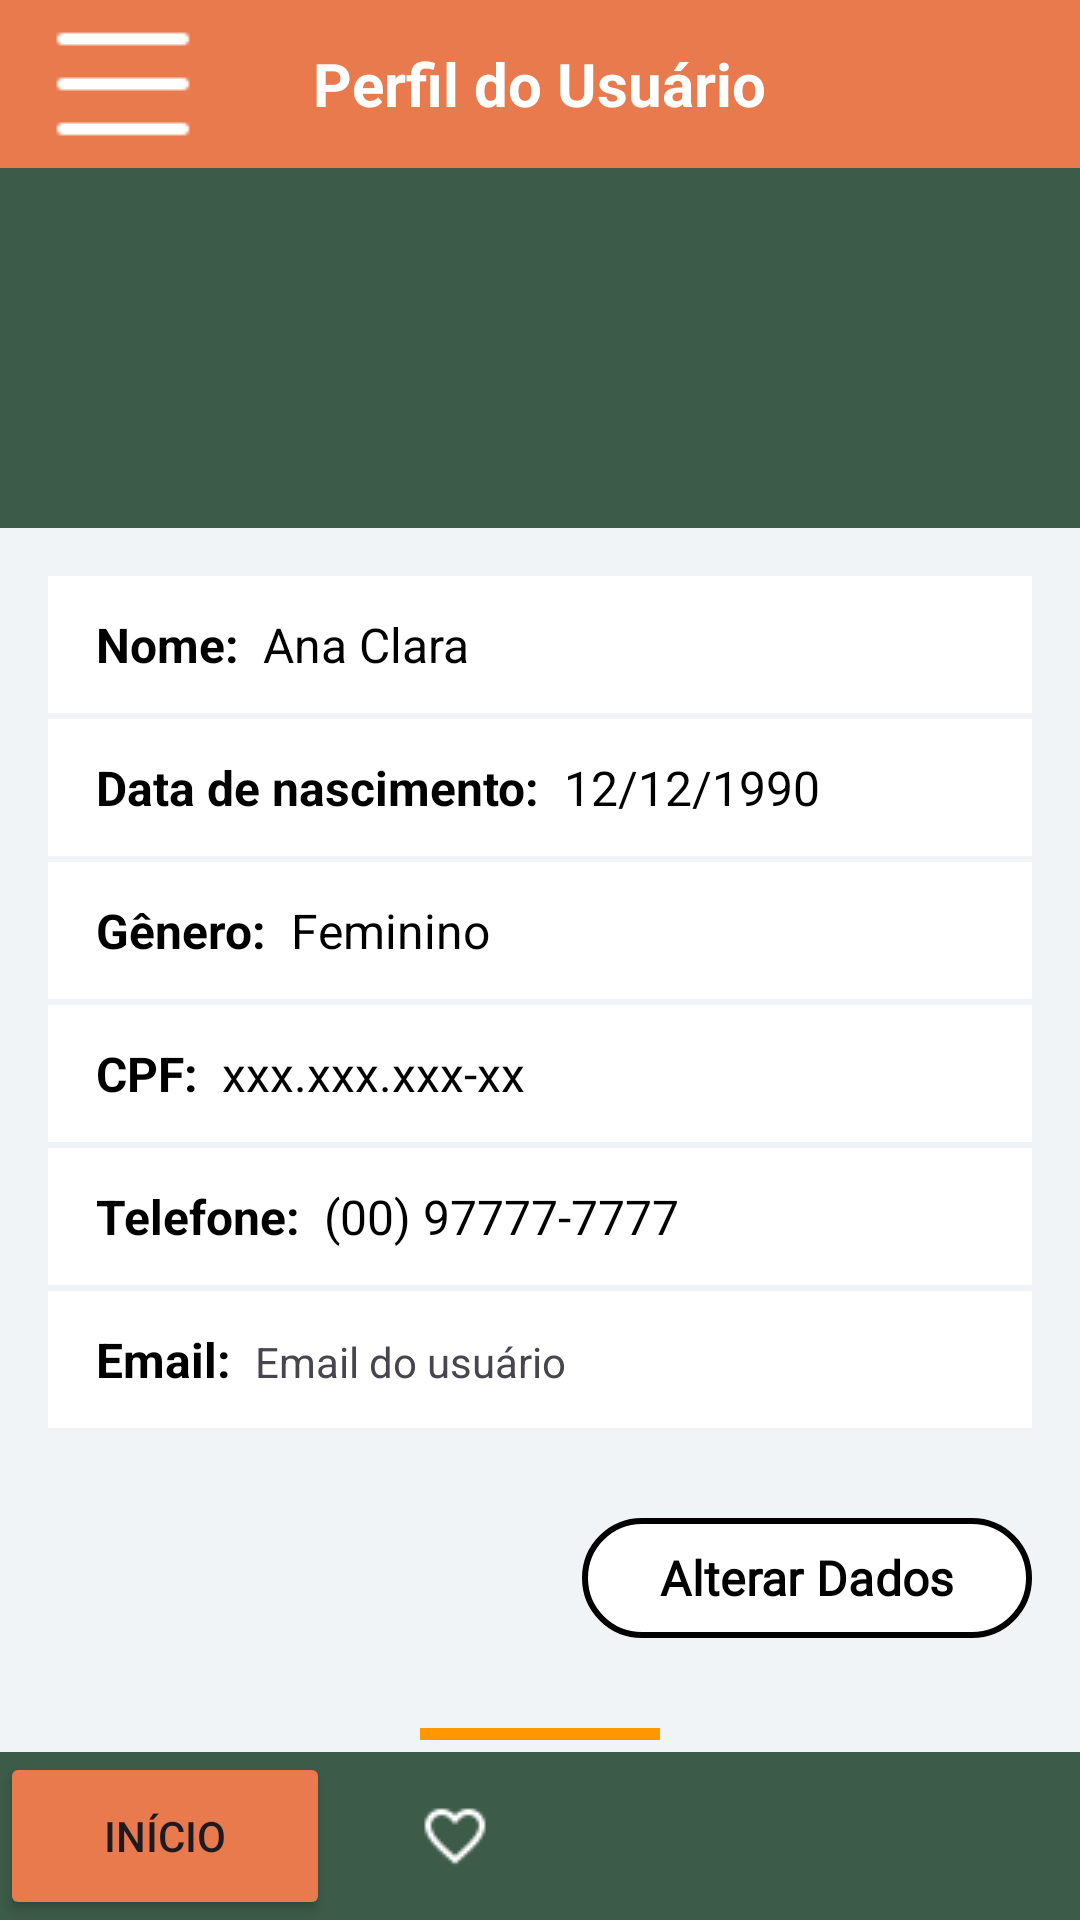

Produce the Android XML layout that renders to this screen, including the resource entries it uses.
<!-- AndroidManifest.xml: application theme Theme.UaiCamping -->
<!-- res/layout/activity_perfil_usuario.xml -->
<?xml version="1.0" encoding="utf-8"?>
<androidx.drawerlayout.widget.DrawerLayout xmlns:android="http://schemas.android.com/apk/res/android"
    xmlns:app="http://schemas.android.com/apk/res-auto"
    xmlns:tools="http://schemas.android.com/tools"
    android:id="@+id/drawer_layout"
    android:layout_width="match_parent"
    android:layout_height="match_parent"
    tools:context=".ui.perfil.PerfilUsuarioActivity">

    <RelativeLayout
        android:id="@+id/main_content"
        android:layout_width="match_parent"
        android:layout_height="match_parent"
        android:background="#F0F4F7">


        <LinearLayout
            android:id="@+id/header_container"
            android:layout_width="match_parent"
            android:layout_height="wrap_content"
            android:orientation="vertical">

            <RelativeLayout
                android:layout_width="match_parent"
                android:layout_height="56dp"
                android:background="@color/orange"
                android:paddingStart="16dp"
                android:paddingEnd="16dp">

                <ImageButton
                    android:id="@+id/btn_menu"
                    android:layout_width="wrap_content"
                    android:layout_height="wrap_content"
                    android:layout_centerVertical="true"
                    android:background="@android:color/transparent"
                    android:contentDescription="Abrir Menu"
                    android:src="@drawable/menu" />

                <TextView
                    android:id="@+id/tv_titulo_perfil"
                    android:layout_width="wrap_content"
                    android:layout_height="wrap_content"
                    android:layout_centerInParent="true"
                    android:text="Perfil do Usuário"
                    android:textColor="@android:color/white"
                    android:textSize="20sp"
                    android:textStyle="bold" />
            </RelativeLayout>

            <RelativeLayout
                android:layout_width="match_parent"
                android:layout_height="120dp"
                android:background="@color/green"
                android:padding="16dp">

                <ImageView
                    android:id="@+id/img_perfil_usuario"
                    android:layout_width="80dp"
                    android:layout_height="80dp"
                    android:layout_centerInParent="true"
                    android:contentDescription="Foto de Perfil"
                    android:src="@drawable/mulher_face" />

            </RelativeLayout>
        </LinearLayout>

        <ScrollView
            android:layout_width="match_parent"
            android:layout_height="match_parent"
            android:layout_below="@id/header_container"
            android:layout_above="@id/bottom_navigation_container"
            android:padding="16dp">

            <LinearLayout
                android:layout_width="match_parent"
                android:layout_height="wrap_content"
                android:orientation="vertical">

                <LinearLayout style="@style/PerfilDataItemContainer">

                    <TextView
                        style="@style/PerfilDataLabel"
                        android:text="Nome:" />

                    <TextView
                        android:id="@+id/tv_nome"
                        style="@style/PerfilDataValue"
                        android:text="Ana Clara" />
                </LinearLayout>

                <LinearLayout style="@style/PerfilDataItemContainer">

                    <TextView
                        style="@style/PerfilDataLabel"
                        android:text="Data de nascimento:" />

                    <TextView
                        android:id="@+id/tv_data_nascimento"
                        style="@style/PerfilDataValue"
                        android:text="12/12/1990" />
                </LinearLayout>

                <LinearLayout style="@style/PerfilDataItemContainer">

                    <TextView
                        style="@style/PerfilDataLabel"
                        android:text="Gênero:" />

                    <TextView
                        android:id="@+id/tv_genero"
                        style="@style/PerfilDataValue"
                        android:text="Feminino" />
                </LinearLayout>

                <LinearLayout style="@style/PerfilDataItemContainer">

                    <TextView
                        style="@style/PerfilDataLabel"
                        android:text="CPF:" />

                    <TextView
                        android:id="@+id/tv_cpf"
                        style="@style/PerfilDataValue"
                        android:text="xxx.xxx.xxx-xx" />
                </LinearLayout>

                <LinearLayout style="@style/PerfilDataItemContainer">

                    <TextView
                        style="@style/PerfilDataLabel"
                        android:text="Telefone:" />

                    <TextView
                        android:id="@+id/tv_telefone"
                        style="@style/PerfilDataValue"
                        android:text="(00) 97777-7777" />


                </LinearLayout>

                <LinearLayout style="@style/PerfilDataItemContainer">

                    <TextView
                        style="@style/PerfilDataLabel"
                        android:text="Email:" />

                    <TextView
                        android:id="@+id/tv_email_perfil"
                        android:layout_width="wrap_content"
                        android:layout_height="wrap_content"
                        android:text="Email do usuário"/>



                </LinearLayout>

                <com.google.android.material.button.MaterialButton
                    android:id="@+id/btn_alterar_dados"
                    android:layout_width="150dp"
                    android:layout_height="48dp"
                    android:layout_gravity="right|end"
                    android:layout_marginTop="24dp"
                    android:fontFamily="@font/roboto"
                    android:text="Alterar Dados"
                    android:textAlignment="center"
                    android:textColor="@color/black"
                    android:textSize="16sp"
                    android:textStyle="bold"
                    app:backgroundTint="@color/white"
                    app:cornerRadius="30dp"
                    app:strokeColor="@color/black"
                    app:strokeWidth="2dp"
                    tools:ignore="RtlCompat" />

            </LinearLayout>
        </ScrollView>

        <LinearLayout
            android:id="@+id/bottom_navigation_container"
            android:layout_width="match_parent"
            android:layout_height="wrap_content"
            android:layout_alignParentBottom="true"
            android:orientation="vertical">

            <View
                android:layout_width="80dp"
                android:layout_height="4dp"
                android:background="#FF9800"
                android:layout_gravity="center_horizontal"
                android:layout_marginBottom="4dp"/>

            <LinearLayout
                android:layout_width="match_parent"
                android:layout_height="56dp"
                android:background="@color/green"
                android:gravity="center"
                android:orientation="horizontal">

                <Button
                    android:id="@+id/nav_home"
                    android:layout_width="110dp"
                    android:layout_height="match_parent"
                    android:backgroundTint="@color/orange"
                    android:text="Início"
                    app:icon="@drawable/casa_24" />

                <ImageButton
                    android:id="@+id/nav_favorite"
                    android:layout_width="0dp"
                    android:layout_height="match_parent"
                    android:layout_weight="1"
                    android:background="?attr/selectableItemBackground"
                    android:contentDescription="Favoritos"
                    android:src="@drawable/coracao" />

                <ImageButton
                    android:id="@+id/nav_edit"
                    android:layout_width="0dp"
                    android:layout_height="match_parent"
                    android:layout_weight="1"
                    android:background="?attr/selectableItemBackground"
                    android:contentDescription="Editar"
                    android:src="@drawable/editar" />

                <ImageButton
                    android:id="@+id/nav_profile"
                    android:layout_width="0dp"
                    android:layout_height="match_parent"
                    android:layout_weight="1"
                    android:background="?attr/selectableItemBackground"
                    android:contentDescription="Perfil"
                    android:src="@drawable/login" />
            </LinearLayout>
        </LinearLayout>

    </RelativeLayout>

    <com.google.android.material.navigation.NavigationView
        android:id="@+id/nav_view"
        android:layout_width="wrap_content"
        android:layout_height="match_parent"
        android:layout_gravity="start"
        android:fitsSystemWindows="true"
        app:headerLayout="@layout/nav_header_perfil"
        app:menu="@menu/drawer_menu_perfil" />

</androidx.drawerlayout.widget.DrawerLayout>
<!-- res/layout/nav_header_perfil.xml (included above) -->
<?xml version="1.0" encoding="utf-8"?>
<LinearLayout xmlns:android="http://schemas.android.com/apk/res/android"
    android:layout_width="match_parent"
    android:layout_height="100dp"
    android:background="@color/orange"
    android:gravity="bottom"
    android:orientation="vertical"
    android:padding="16dp"
    android:theme="@style/ThemeOverlay.AppCompat.Dark">

    <TextView
        android:layout_width="match_parent"
        android:layout_height="wrap_content"
        android:text="Opções do Perfil"
        android:textAppearance="@style/TextAppearance.AppCompat.Body1"
        android:textSize="18sp"
        android:textStyle="bold" />

    <TextView
        android:id="@+id/tv_header_email"
        android:layout_width="wrap_content"
        android:layout_height="wrap_content"
        android:text="user@email.com"
        android:textSize="12sp" />
</LinearLayout>
<!-- resources referenced by this layout -->
<resources>
  <color name="black">#FF000000</color>
  <color name="green">#3d5b49</color>
  <color name="orange">#e87a4d</color>
  <color name="white">#FFFFFFFF</color>
  <!-- drawable casa_24: png bitmap (drawable, 303 bytes) -->
  <!-- drawable coracao: png bitmap (drawable, 446 bytes) -->
  <!-- drawable menu: png bitmap (drawable, 179 bytes) -->
  <style name="PerfilDataItemContainer">
          <item name="android:layout_width">match_parent</item>
          <item name="android:layout_height">wrap_content</item>
          <item name="android:orientation">horizontal</item>
          <item name="android:paddingTop">12dp</item>
          <item name="android:paddingBottom">12dp</item>
          <item name="android:paddingStart">16dp</item>
          <item name="android:paddingEnd">16dp</item>
          <item name="android:background">@color/white</item>
          <item name="android:layout_marginBottom">2dp</item>
      </style>
  <style name="PerfilDataLabel">
          <item name="android:layout_width">wrap_content</item>
          <item name="android:layout_height">wrap_content</item>
          <item name="android:textStyle">bold</item>
          <item name="android:textColor">@android:color/black</item>
          <item name="android:textSize">16sp</item>
          <item name="android:layout_marginEnd">8dp</item>
      </style>
  <style name="PerfilDataValue">
          <item name="android:layout_width">wrap_content</item>
          <item name="android:layout_height">wrap_content</item>
          <item name="android:textColor">@android:color/black</item>
          <item name="android:textSize">16sp</item>
      </style>
  <style name="Theme.UaiCamping" parent="Base.Theme.UaiCamping" />
  <style name="Base.Theme.UaiCamping" parent="Theme.Material3.DayNight.NoActionBar">
          
          
          <item name="android:windowBackground">@color/Off_White</item>
      </style>
  <color name="Off_White">#f7f9f7</color>
</resources>
